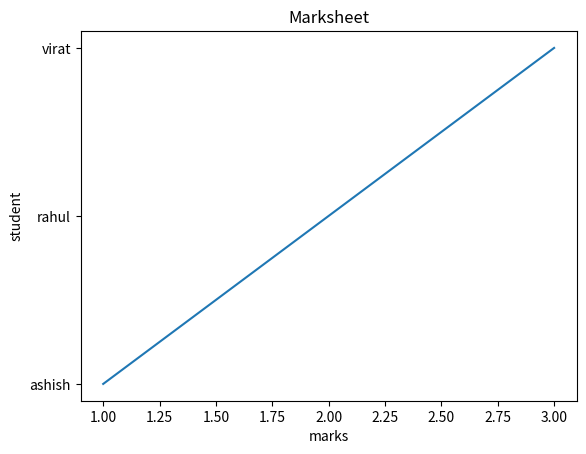

Python code for this plot:
#Create a Line Graph in Matplotlib

import matplotlib.pyplot as plt
import pandas as pd
import numpy as np

student=np.array(["ashish","rahul","virat"])
marks=np.array([1,2,3])

#line graph

plt.plot(marks,student)

plt.xlabel("marks")
plt.ylabel("student")
plt.title("Marksheet")

plt.show()
